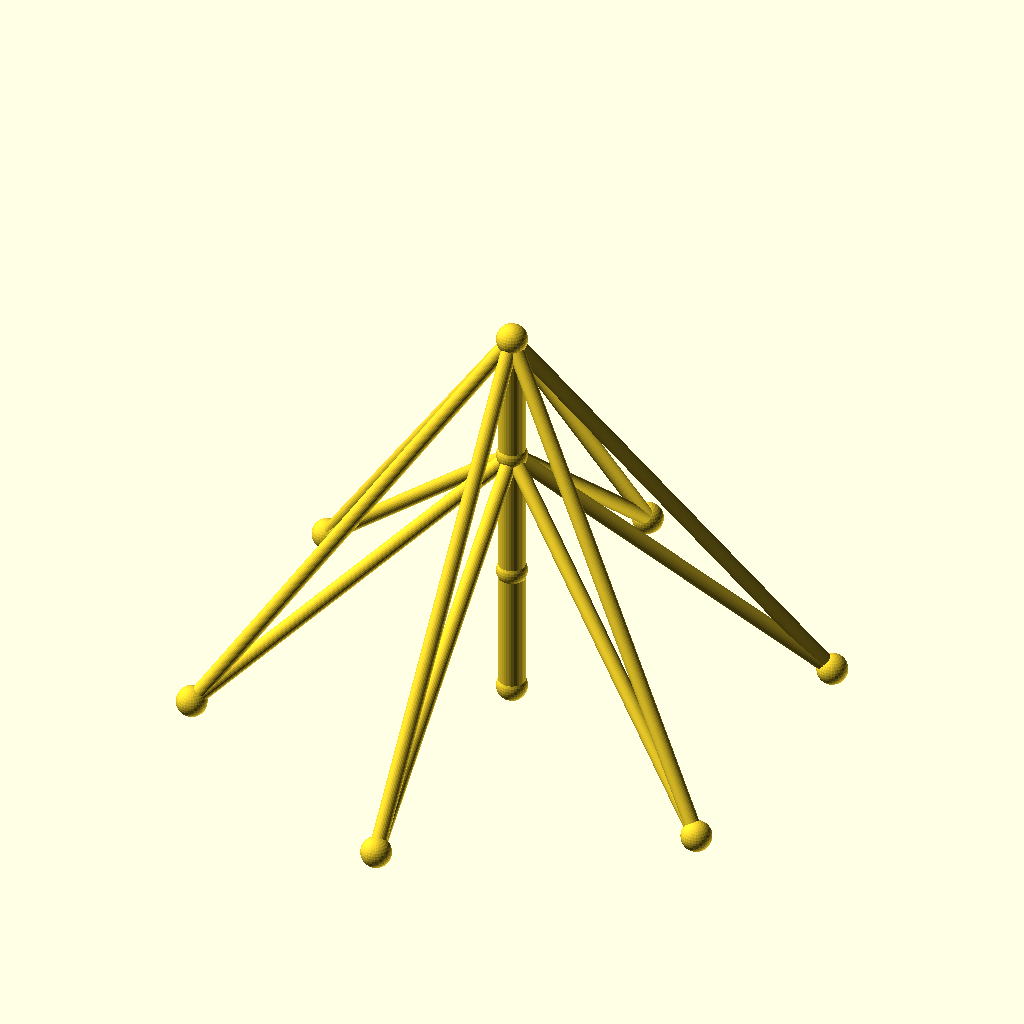
Cell 1 — every parameter at its default value.
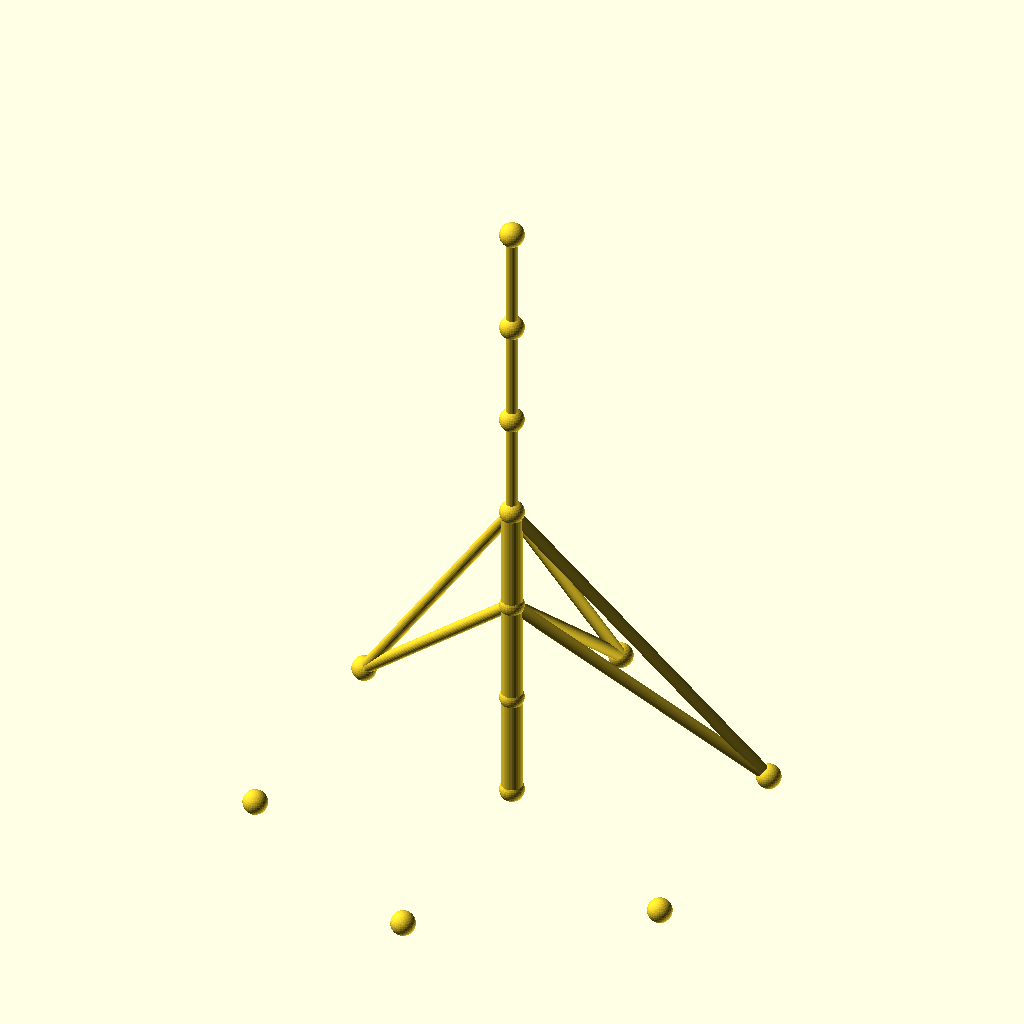
Cell 2 — sections set to 6, the other parameters unchanged.
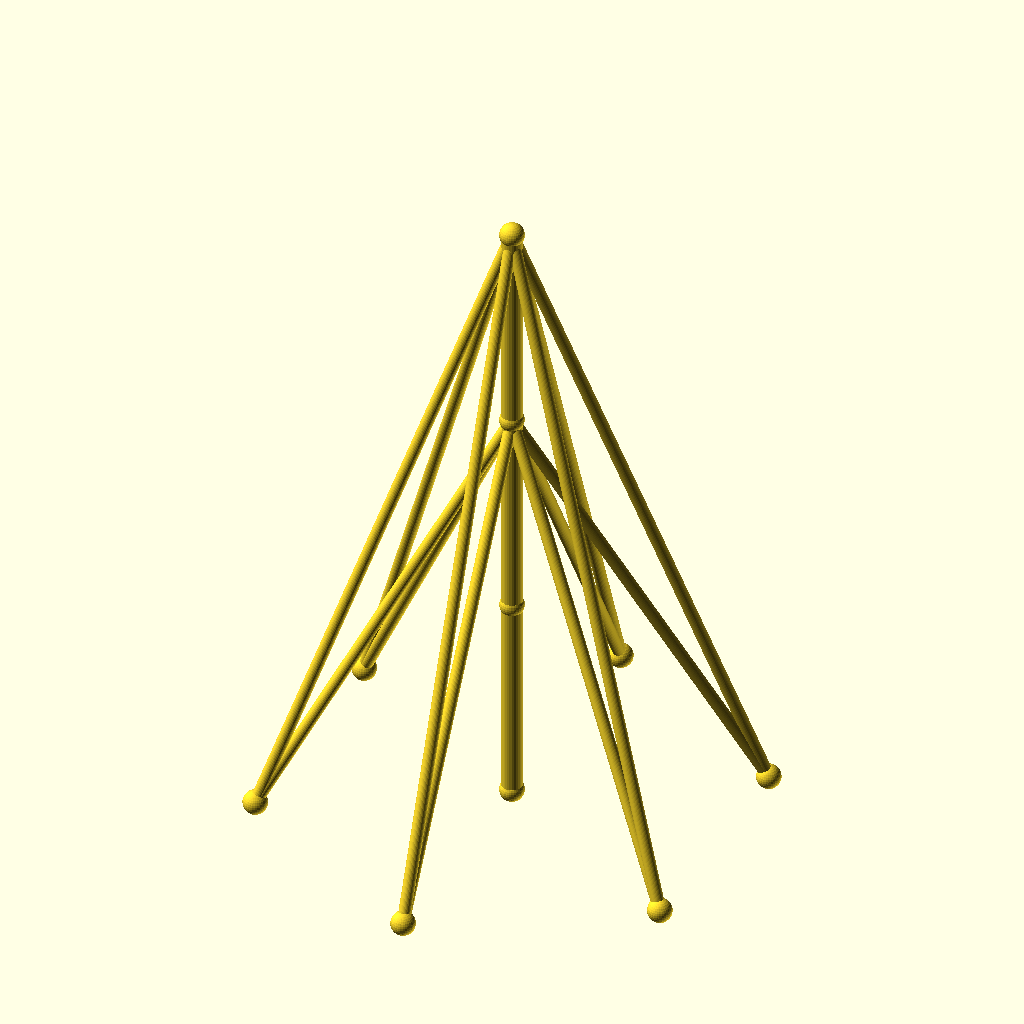
Cell 3 — seg_h set to 70, the other parameters unchanged.
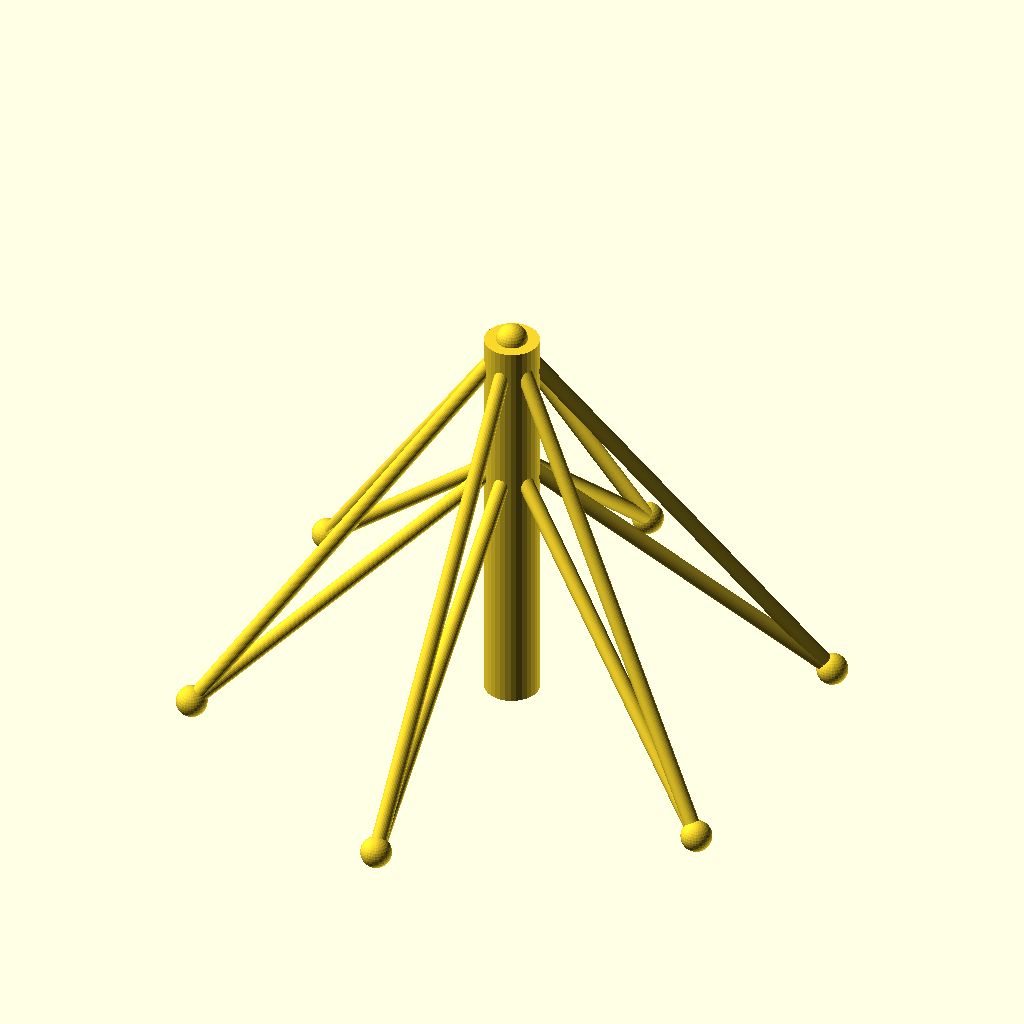
Cell 4: mast_r = 7 (everything else at default).
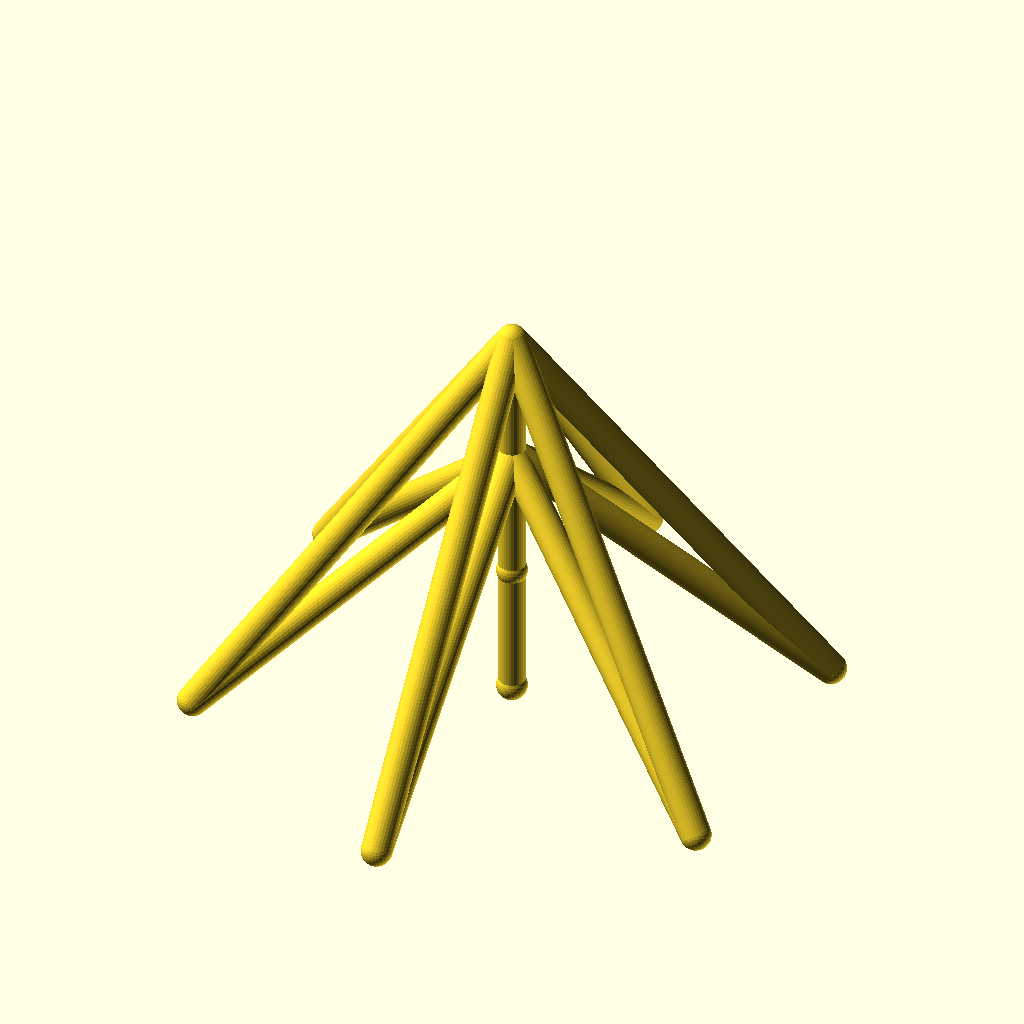
Cell 5 — guy_r set to 4, the other parameters unchanged.
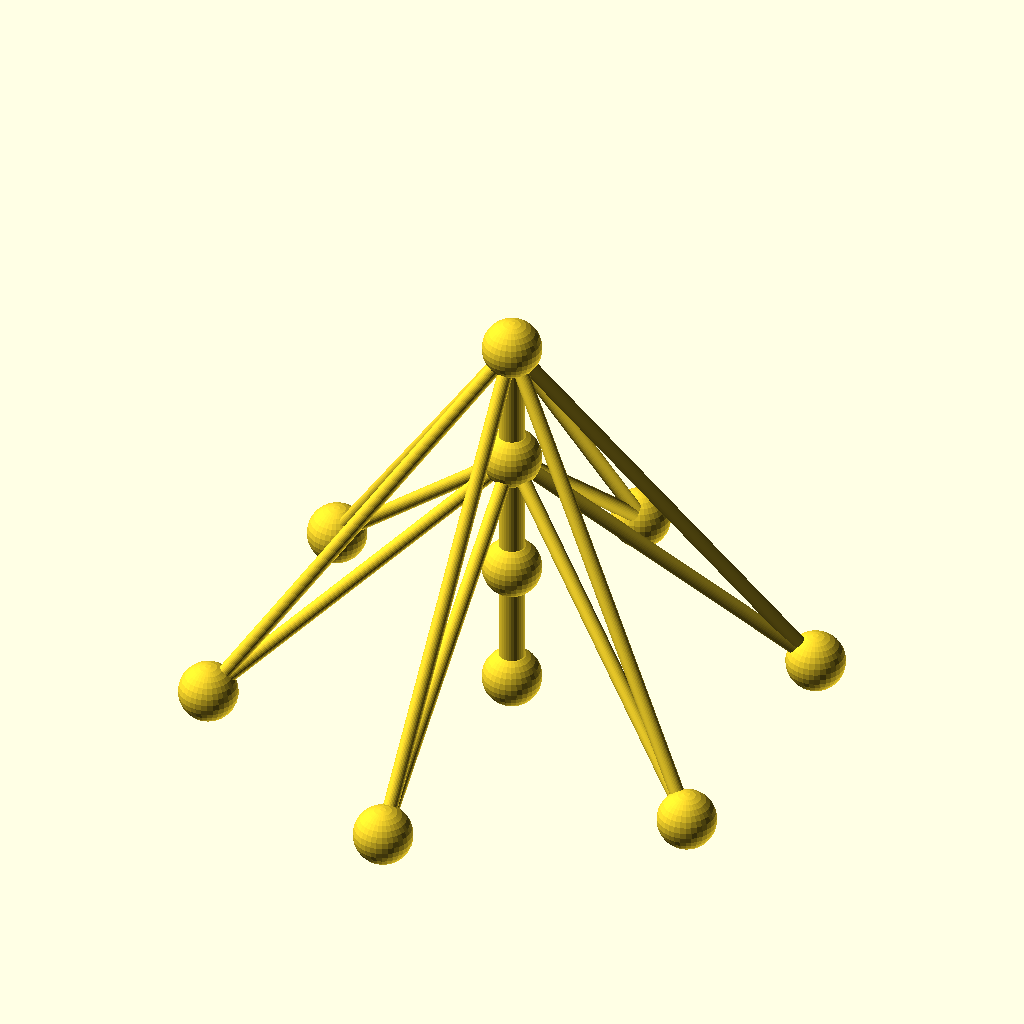
Cell 6: the same model with joint_r = 8.
All cells are drawn from the same view direction (rotation 55°, 0°, 25°, orthographic, colour scheme Cornfield), but the view is re-fitted for each cell, so position and scale can differ between cells as well as the parameter.
OpenSCAD source file optional_data/data/wire2/guymasts/scene_0071.scad:
$fn = 32;

// ----------------------------------------------------------------------
// Guyed mast: 3 sections of 35 mm, 6 anchors on R80
// ----------------------------------------------------------------------

// --- parameters (mm) ---
sections = 3;             // number of mast sections
seg_h = 35;               // section height
mast_r = 3.5;             // mast member radius
guy_r = 2;                // guy wire radius
joint_r = 4;              // joint ball radius
anchors_n = 6;            // number of ground anchors
anchor_r = 80;            // anchor ring radius
anchor_step = 60;         // angle between anchors, degrees
anchor_a0 = 30;           // angle of the first anchor, degrees
tiers = 2;                // number of guy tiers
guy_h_3 = 105;            // guy tier height (section 3)
guy_h_2 = 70;             // guy tier height (section 2)

bbox_x = anchor_r * (cos(anchor_a0 + 0 * anchor_step) - cos(anchor_a0 + 2 * anchor_step)) + 2 * joint_r;  // overall X, joints included
bbox_y = anchor_r * (sin(anchor_a0 + 1 * anchor_step) - sin(anchor_a0 + 4 * anchor_step)) + 2 * joint_r;  // overall Y, joints included
bbox_z = sections * seg_h + 2 * joint_r;  // overall Z, joints included
mast_d = 2 * mast_r;  // mast trunk diameter
guy_d = 2 * guy_r;  // guy wire diameter
joint_d = 2 * joint_r;  // joint ball diameter
nodes = concat([for (i = [0 : sections]) [0, 0, i * seg_h]], [for (k = [0 : anchors_n - 1]) [anchor_r * cos(anchor_a0 + k * anchor_step), anchor_r * sin(anchor_a0 + k * anchor_step), 0]]);

module member(a, b, r) {
  /* round stock from joint a to joint b, ends buried in the joint balls */
  d = b - a;
  length = norm(d);
  translate(a) rotate([0, acos(d[2] / length), atan2(d[1], d[0])])
    cylinder(h = length, r = r);
}

module joint(p, r) {
  /* ball at the joint centre, fatter than every member meeting there */
  translate(p) sphere(r = r);
}

/* members - each call is one graph edge */
member(nodes[0], nodes[1], mast_r);
member(nodes[1], nodes[2], mast_r);
member(nodes[2], nodes[3], mast_r);
member(nodes[3], nodes[4], guy_r);
member(nodes[3], nodes[5], guy_r);
member(nodes[3], nodes[6], guy_r);
member(nodes[3], nodes[7], guy_r);
member(nodes[3], nodes[8], guy_r);
member(nodes[3], nodes[9], guy_r);
member(nodes[2], nodes[4], guy_r);
member(nodes[2], nodes[5], guy_r);
member(nodes[2], nodes[6], guy_r);
member(nodes[2], nodes[7], guy_r);
member(nodes[2], nodes[8], guy_r);
member(nodes[2], nodes[9], guy_r);

/* joint balls */
for (p = nodes) joint(p, joint_r);
Parameter table extracted from the source (name, type, default, range or options):
sections: number, default 3
seg_h: number, default 35
mast_r: number, default 3.5
guy_r: number, default 2
joint_r: number, default 4
anchors_n: number, default 6
anchor_r: number, default 80
anchor_step: number, default 60
anchor_a0: number, default 30
tiers: number, default 2
guy_h_3: number, default 105
guy_h_2: number, default 70
